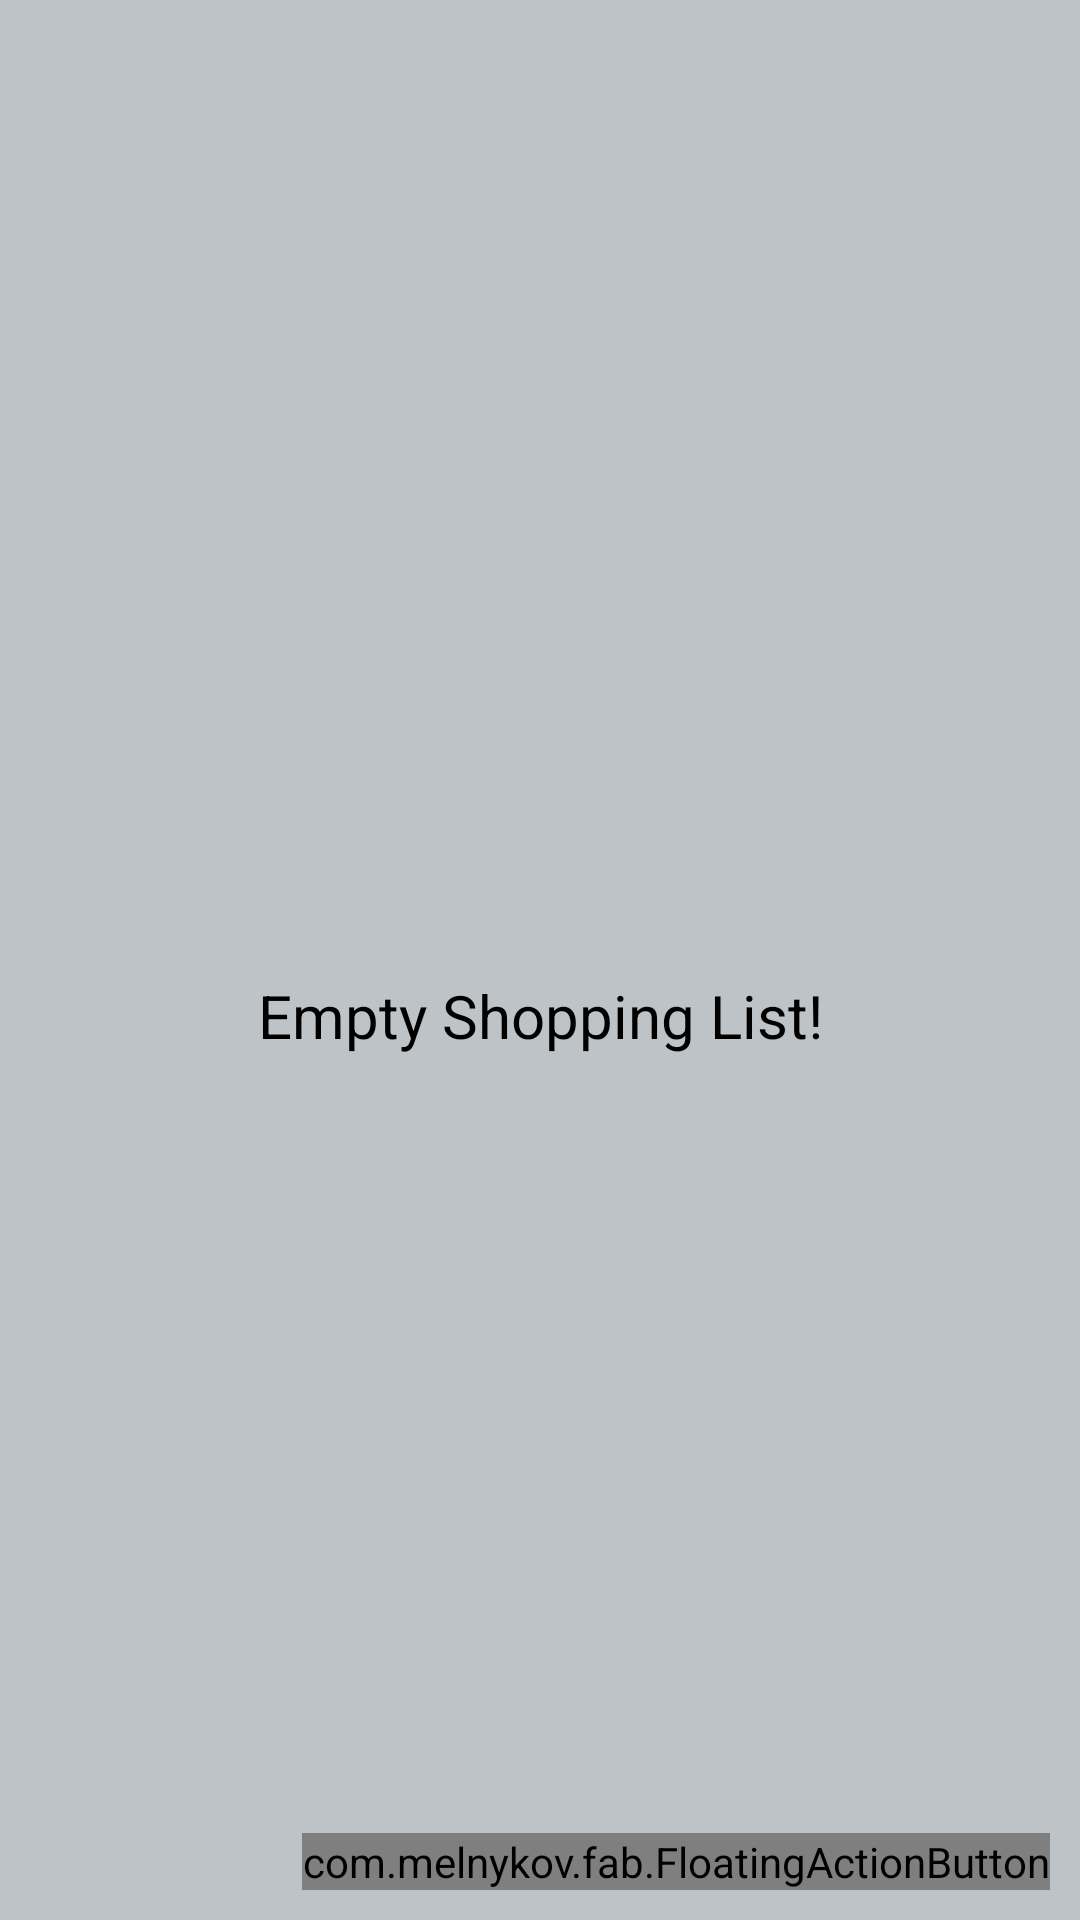

Produce the Android XML layout that renders to this screen, including the resource entries it uses.
<!-- AndroidManifest.xml: application theme AppTheme -->
<!-- res/layout/activity_main.xml -->
<LinearLayout xmlns:android="http://schemas.android.com/apk/res/android"
    xmlns:fab="http://schemas.android.com/apk/res-auto"
    android:layout_width="match_parent"
    android:layout_height="match_parent"
    android:orientation="vertical"
    android:baselineAligned="false">

    <TextView
        android:id="@+id/tvTotal"
        android:textColor="@color/text_black"
        android:textSize="20sp"
        android:layout_width="wrap_content"
        android:layout_height="wrap_content"
        android:padding="5dp"
        android:layout_gravity="center_horizontal"/>

        <RelativeLayout
            android:layout_width="wrap_content"
            android:layout_height="wrap_content">

            <ListView android:id="@android:id/list"
                android:layout_width="match_parent"
                android:layout_height="wrap_content"/>

            <TextView android:id="@android:id/empty"
                android:layout_width="match_parent"
                android:layout_height="match_parent"
                android:gravity="center"
                android:text="@string/empty_list_text"
                android:textColor="@color/text_black"
                android:textSize="20sp"/>

            <LinearLayout
                android:layout_width="wrap_content"
                android:layout_height="wrap_content"
                android:orientation="horizontal"
                android:layout_alignParentRight="true"
                android:layout_alignParentEnd="true"
                android:layout_alignParentBottom="true">

                <com.melnykov.fab.FloatingActionButton
                    android:id="@+id/addButton"
                    android:layout_width="wrap_content"
                    android:layout_height="wrap_content"
                    android:src="@drawable/add_icon"
                    fab:fab_colorNormal="@color/primary"
                    fab:fab_colorPressed="@color/primary_pressed"
                    android:layout_marginBottom="10dp"
                    android:layout_marginRight="10dp"
                    android:layout_marginEnd="10dp"/>

                </LinearLayout>

        </RelativeLayout>

</LinearLayout>
<!-- resources referenced by this layout -->
<resources>
  <color name="primary">#27AE60</color>
  <color name="primary_pressed">#2ECC71</color>
  <color name="text_black">#000000</color>
  <!-- drawable add_icon: png bitmap (drawable, 336 bytes) -->
  <string name="empty_list_text">Empty Shopping List!</string>
  <style name="AppTheme" parent="Theme.AppCompat.Light.DarkActionBar">
          <item name="android:windowBackground">@color/background</item>
          <item name="android:textColor">@color/text_black</item>
          <item name="colorPrimary">@color/primary</item>
          <item name="android:popupMenuStyle">@style/PopupMenu</item>
      </style>
  <color name="background">#BDC3C7</color>
  <style name="PopupMenu" parent="Theme.AppCompat.Light">
          <item name="background">@android:color/white</item>
          <item name="android:popupBackground">@android:color/white</item>
          <item name="android:textColor">@color/text_black</item>
      </style>
</resources>
